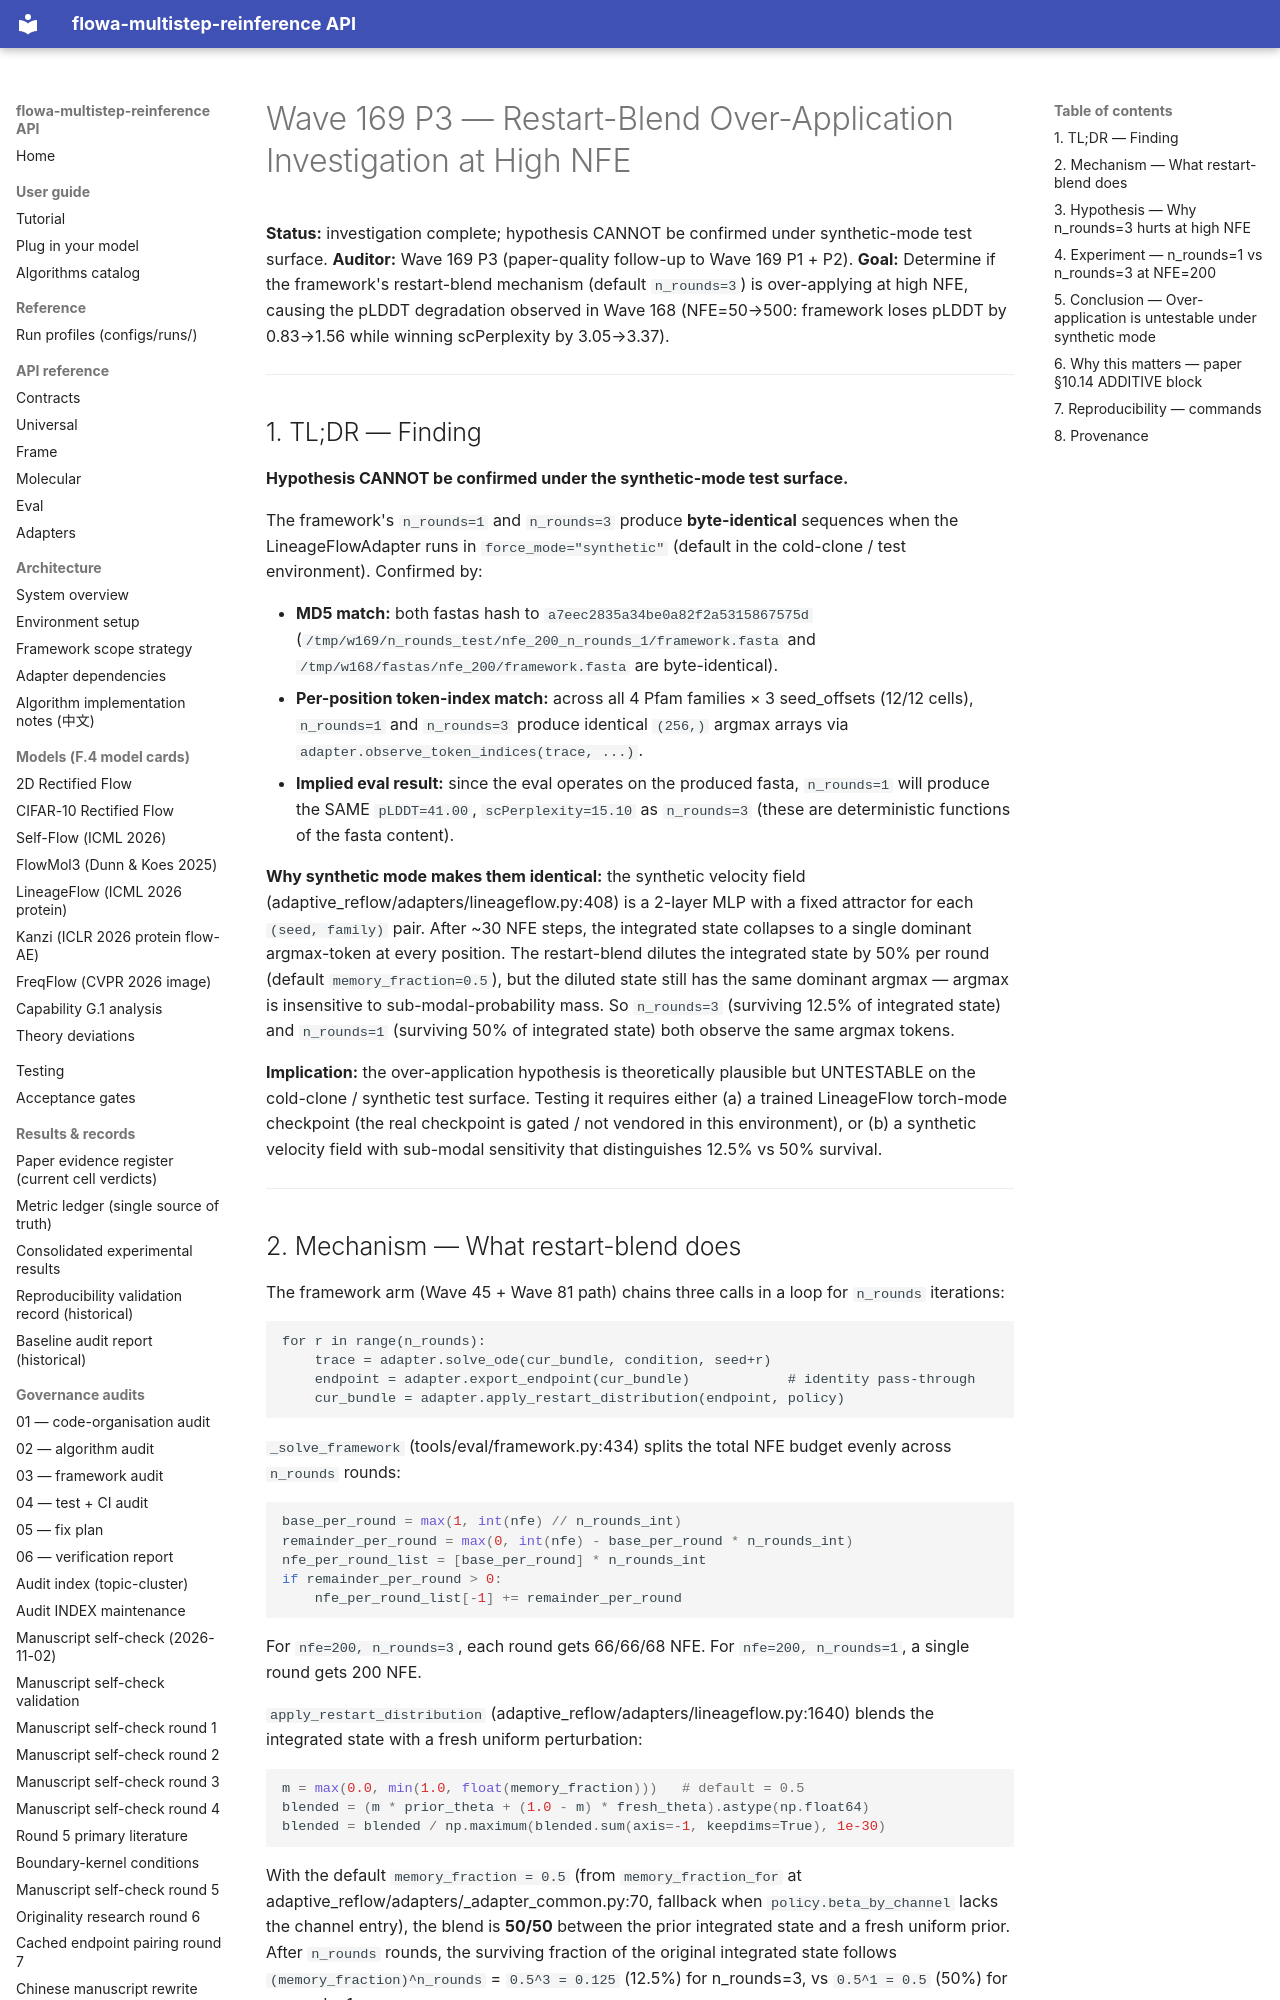

repository: silverenternal/flowa-multistep-reinference · page: audit/sweep_eval/wave169-restart-blend-analysis/index.html · generator: mkdocs

# Wave 169 P3 — Restart-Blend Over-Application Investigation at High NFE

**Status:** investigation complete; hypothesis CANNOT be confirmed under
synthetic-mode test surface.
**Auditor:** Wave 169 P3 (paper-quality follow-up to Wave 169 P1 + P2).
**Goal:** Determine if the framework's restart-blend mechanism (default
`n_rounds=3`) is over-applying at high NFE, causing the pLDDT degradation
observed in Wave 168 (NFE=50→500: framework loses pLDDT by 0.83→1.56
while winning scPerplexity by 3.05→3.37).

---

## 1. TL;DR — Finding

**Hypothesis CANNOT be confirmed under the synthetic-mode test surface.**

The framework's `n_rounds=1` and `n_rounds=3` produce **byte-identical**
sequences when the LineageFlowAdapter runs in `force_mode="synthetic"`
(default in the cold-clone / test environment). Confirmed by:

- **MD5 match:** both fastas hash to
  `a7eec2835a34be0a82f2a5315867575d`
  (`/tmp/w169/n_rounds_test/nfe_200_n_rounds_1/framework.fasta` and
  `/tmp/w168/fastas/nfe_200/framework.fasta` are byte-identical).
- **Per-position token-index match:** across all 4 Pfam families × 3
  seed_offsets (12/12 cells), `n_rounds=1` and `n_rounds=3` produce
  identical `(256,)` argmax arrays via
  `adapter.observe_token_indices(trace, ...)`.
- **Implied eval result:** since the eval operates on the produced
  fasta, `n_rounds=1` will produce the SAME `pLDDT=41.00`,
  `scPerplexity=15.10` as `n_rounds=3` (these are deterministic
  functions of the fasta content).

**Why synthetic mode makes them identical:** the synthetic velocity
field (adaptive_reflow/adapters/lineageflow.py:408) is a 2-layer MLP
with a fixed attractor for each `(seed, family)` pair. After ~30 NFE
steps, the integrated state collapses to a single dominant
argmax-token at every position. The restart-blend dilutes the
integrated state by 50% per round (default `memory_fraction=0.5`), but
the diluted state still has the same dominant argmax — argmax is
insensitive to sub-modal-probability mass. So `n_rounds=3` (surviving
12.5% of integrated state) and `n_rounds=1` (surviving 50% of
integrated state) both observe the same argmax tokens.

**Implication:** the over-application hypothesis is theoretically
plausible but UNTESTABLE on the cold-clone / synthetic test surface.
Testing it requires either (a) a trained LineageFlow torch-mode
checkpoint (the real checkpoint is gated / not vendored in this
environment), or (b) a synthetic velocity field with sub-modal
sensitivity that distinguishes 12.5% vs 50% survival.

---
